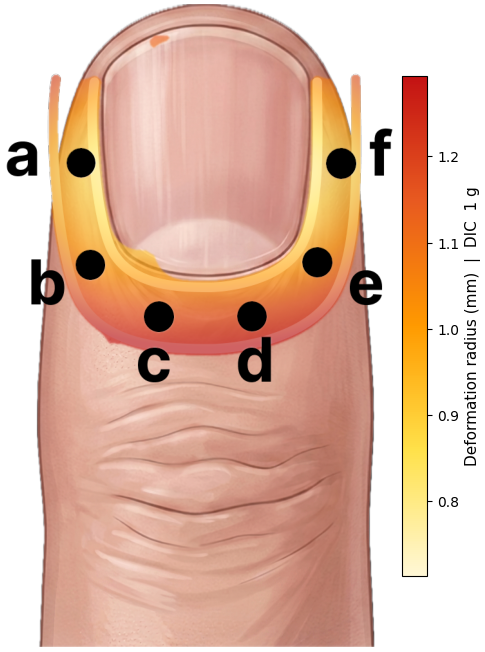

Source data for this figure (header and first rows):
figure, metric, metric_label, force_g, site, source_region, region_A_value, region_CD_value, x_px, y_px, mapped_value, colorbar_vmin, colorbar_vmax
Heatmap_DIC_zones_1p0g_deformation.png, Deformation radius (mm), Deformation radius (mm), 1.0, a, Region A, 0.833, 1.174, 118, 247, 0.833, 0.7137, 1.294
Heatmap_DIC_zones_1p0g_deformation.png, Deformation radius (mm), Deformation radius (mm), 1.0, b, mean(A,CD), 0.833, 1.174, 132, 405, 1.004, 0.7137, 1.294
Heatmap_DIC_zones_1p0g_deformation.png, Deformation radius (mm), Deformation radius (mm), 1.0, c, Region CD, 0.833, 1.174, 239, 486, 1.174, 0.7137, 1.294
Heatmap_DIC_zones_1p0g_deformation.png, Deformation radius (mm), Deformation radius (mm), 1.0, d, Region CD, 0.833, 1.174, 384, 485, 1.174, 0.7137, 1.294
Heatmap_DIC_zones_1p0g_deformation.png, Deformation radius (mm), Deformation radius (mm), 1.0, e, mean(A,CD), 0.833, 1.174, 485, 401, 1.004, 0.7137, 1.294
Heatmap_DIC_zones_1p0g_deformation.png, Deformation radius (mm), Deformation radius (mm), 1.0, f, Region A, 0.833, 1.174, 522, 248, 0.833, 0.7137, 1.294
